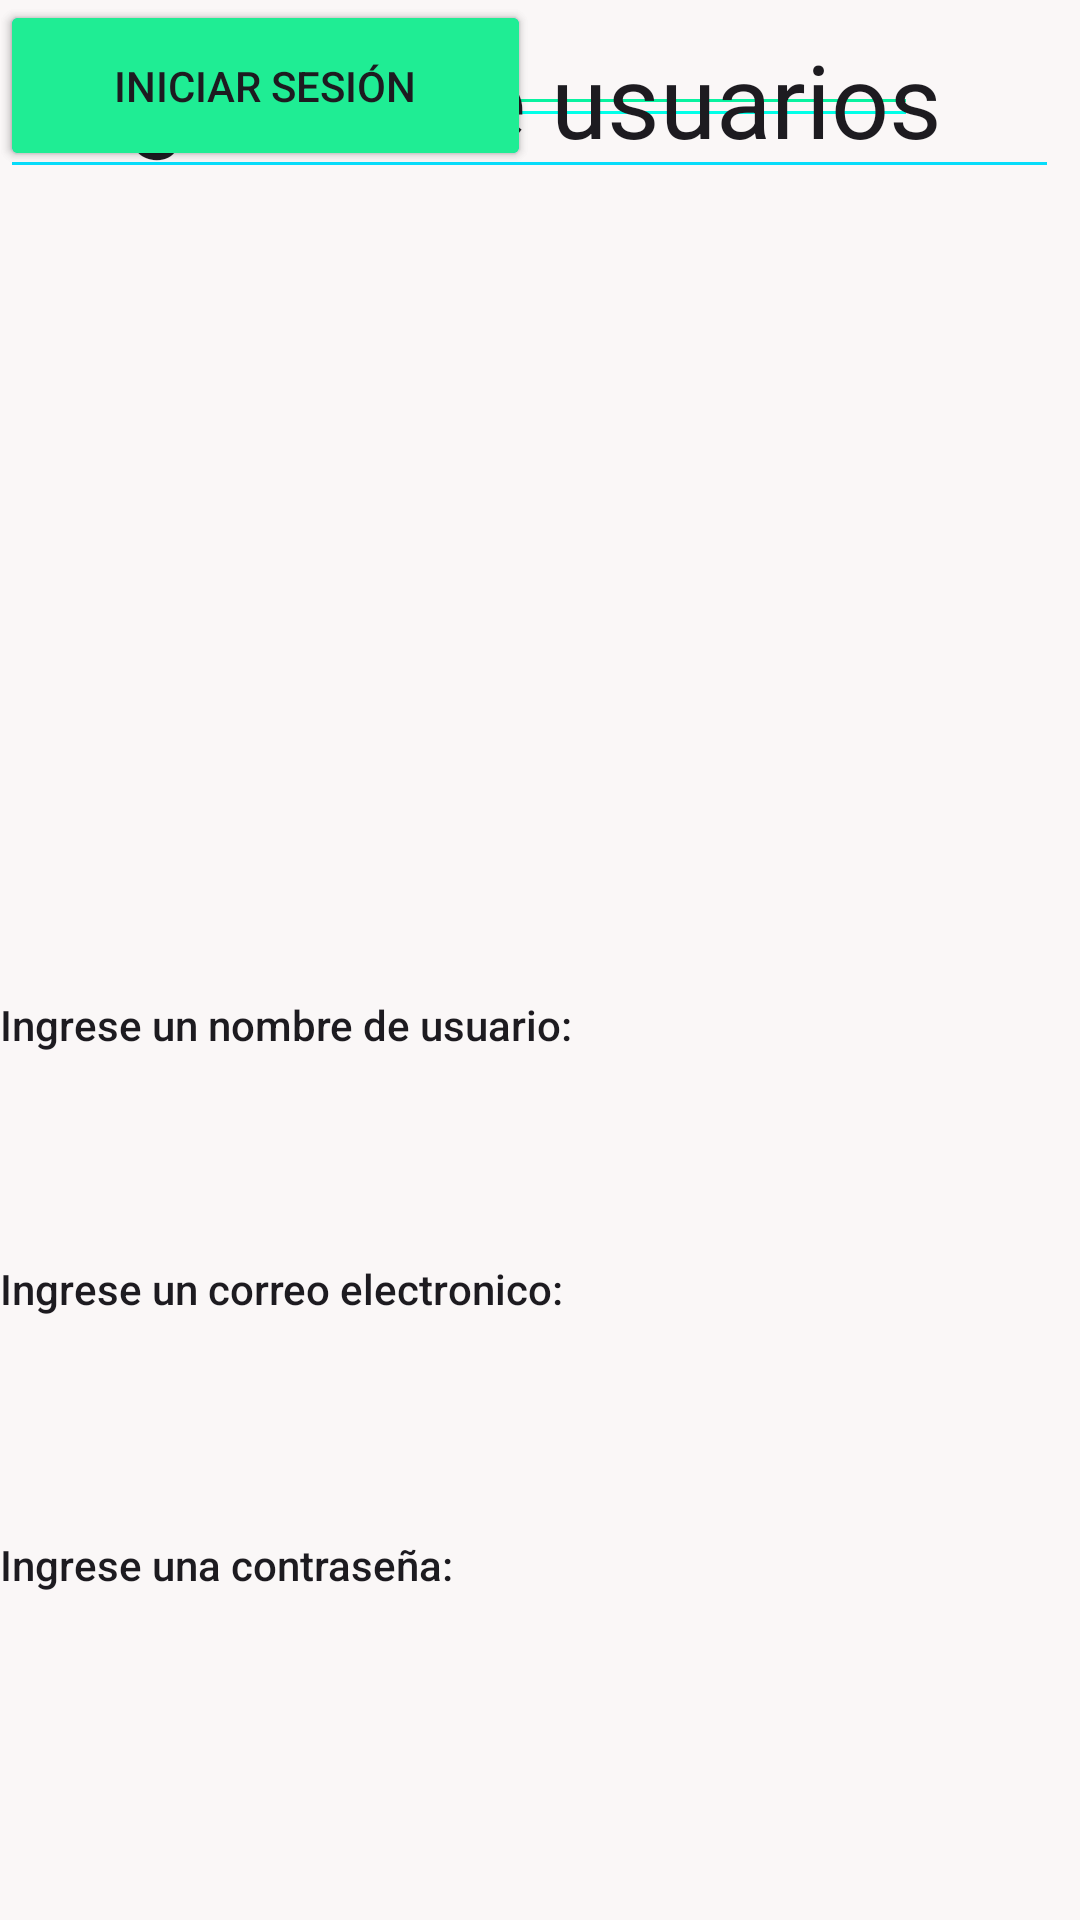

Layout XML and referenced resources for this Android screen:
<!-- AndroidManifest.xml: application theme Theme.Login_y_registro_de_usuarios -->
<!-- res/layout/interfaz_de_registro.xml -->
<?xml version="1.0" encoding="utf-8"?>
<androidx.constraintlayout.widget.ConstraintLayout xmlns:android="http://schemas.android.com/apk/res/android"
    xmlns:app="http://schemas.android.com/apk/res-auto"
    xmlns:tools="http://schemas.android.com/tools"
    android:layout_width="match_parent"
    android:layout_height="match_parent"
    android:background="#F8FAFA"
    android:backgroundTint="#FAF7F7"
    android:backgroundTintMode="src_over">

    <TextView
        android:id="@+id/textView"
        android:layout_width="223dp"
        android:layout_height="27dp"
        android:layout_marginTop="332dp"
        android:text="Ingrese un nombre de usuario:"
        android:textAppearance="@style/TextAppearance.AppCompat.Body2"
        app:layout_constraintTop_toTopOf="parent"
        tools:layout_editor_absoluteX="26dp" />

    <TextView
        android:id="@+id/textView2"
        android:layout_width="223dp"
        android:layout_height="27dp"
        android:layout_marginTop="420dp"
        android:text="Ingrese un correo electronico:"
        android:textAppearance="@style/TextAppearance.AppCompat.Body2"
        app:layout_constraintTop_toTopOf="parent"
        tools:layout_editor_absoluteX="26dp" />

    <TextView
        android:id="@+id/textView3"
        android:layout_width="223dp"
        android:layout_height="27dp"
        android:layout_marginTop="512dp"
        android:text="Ingrese una contraseña:"
        android:textAppearance="@style/TextAppearance.AppCompat.Body2"
        app:layout_constraintTop_toTopOf="parent"
        tools:layout_editor_absoluteX="26dp" />

    <EditText
        android:id="@+id/editTextTextPassword"
        android:layout_width="306dp"
        android:layout_height="46dp"
        android:backgroundTint="#08EBD1"
        android:ems="10"
        android:inputType="textVisiblePassword"
        android:text=" Contraseña"
        tools:layout_editor_absoluteX="26dp"
        tools:layout_editor_absoluteY="539dp" />

    <EditText
        android:id="@+id/editTextText"
        android:layout_width="306dp"
        android:layout_height="42dp"
        android:backgroundTint="#08F2A0"
        android:ems="10"
        android:inputType="text"
        android:text="Nombre"
        tools:layout_editor_absoluteX="26dp"
        tools:layout_editor_absoluteY="359dp" />

    <EditText
        android:id="@+id/editTextTextEmailAddress"
        android:layout_width="306dp"
        android:layout_height="46dp"
        android:backgroundTint="#00FFE8"
        android:backgroundTintMode="src_atop"
        android:ems="10"
        android:inputType="textEmailAddress"
        android:text="correo electronico"
        android:textAppearance="@style/TextAppearance.AppCompat.Medium"
        tools:layout_editor_absoluteX="26dp"
        tools:layout_editor_absoluteY="447dp" />

    <Button
        android:id="@+id/button"
        android:layout_width="177dp"
        android:layout_height="57dp"
        android:backgroundTint="#00D4C2"
        android:text="Registrarse"
        tools:layout_editor_absoluteX="108dp"
        tools:layout_editor_absoluteY="612dp" />

    <Button
        android:id="@+id/button2"
        android:layout_width="177dp"
        android:layout_height="57dp"
        android:backgroundTint="#1FED94"
        android:text="Iniciar Sesión"
        tools:layout_editor_absoluteX="108dp"
        tools:layout_editor_absoluteY="668dp" />

    <ImageView
        android:id="@+id/imageView3"
        android:layout_width="436dp"
        android:layout_height="405dp"
        tools:layout_editor_absoluteX="-10dp"
        tools:layout_editor_absoluteY="-60dp"
        tools:srcCompat="@tools:sample/backgrounds/scenic" />

    <EditText
        android:id="@+id/editTextText2"
        android:layout_width="353dp"
        android:layout_height="63dp"
        android:backgroundTint="#06DCFA"
        android:ems="10"
        android:inputType="text"
        android:text="Registro de usuarios"
        android:textAppearance="@style/TextAppearance.AppCompat.Display1"
        tools:layout_editor_absoluteX="26dp"
        tools:layout_editor_absoluteY="204dp" />

    <ImageView
        android:id="@+id/imageView4"
        android:layout_width="wrap_content"
        android:layout_height="wrap_content"
        tools:layout_editor_absoluteX="137dp"
        tools:layout_editor_absoluteY="67dp"
        tools:srcCompat="@tools:sample/avatars" />

</androidx.constraintlayout.widget.ConstraintLayout>
<!-- resources referenced by this layout -->
<resources>
  <style name="Theme.Login_y_registro_de_usuarios" parent="Base.Theme.Login_y_registro_de_usuarios" />
  <style name="Base.Theme.Login_y_registro_de_usuarios" parent="Theme.Material3.DayNight.NoActionBar">
          
          
      </style>
</resources>
